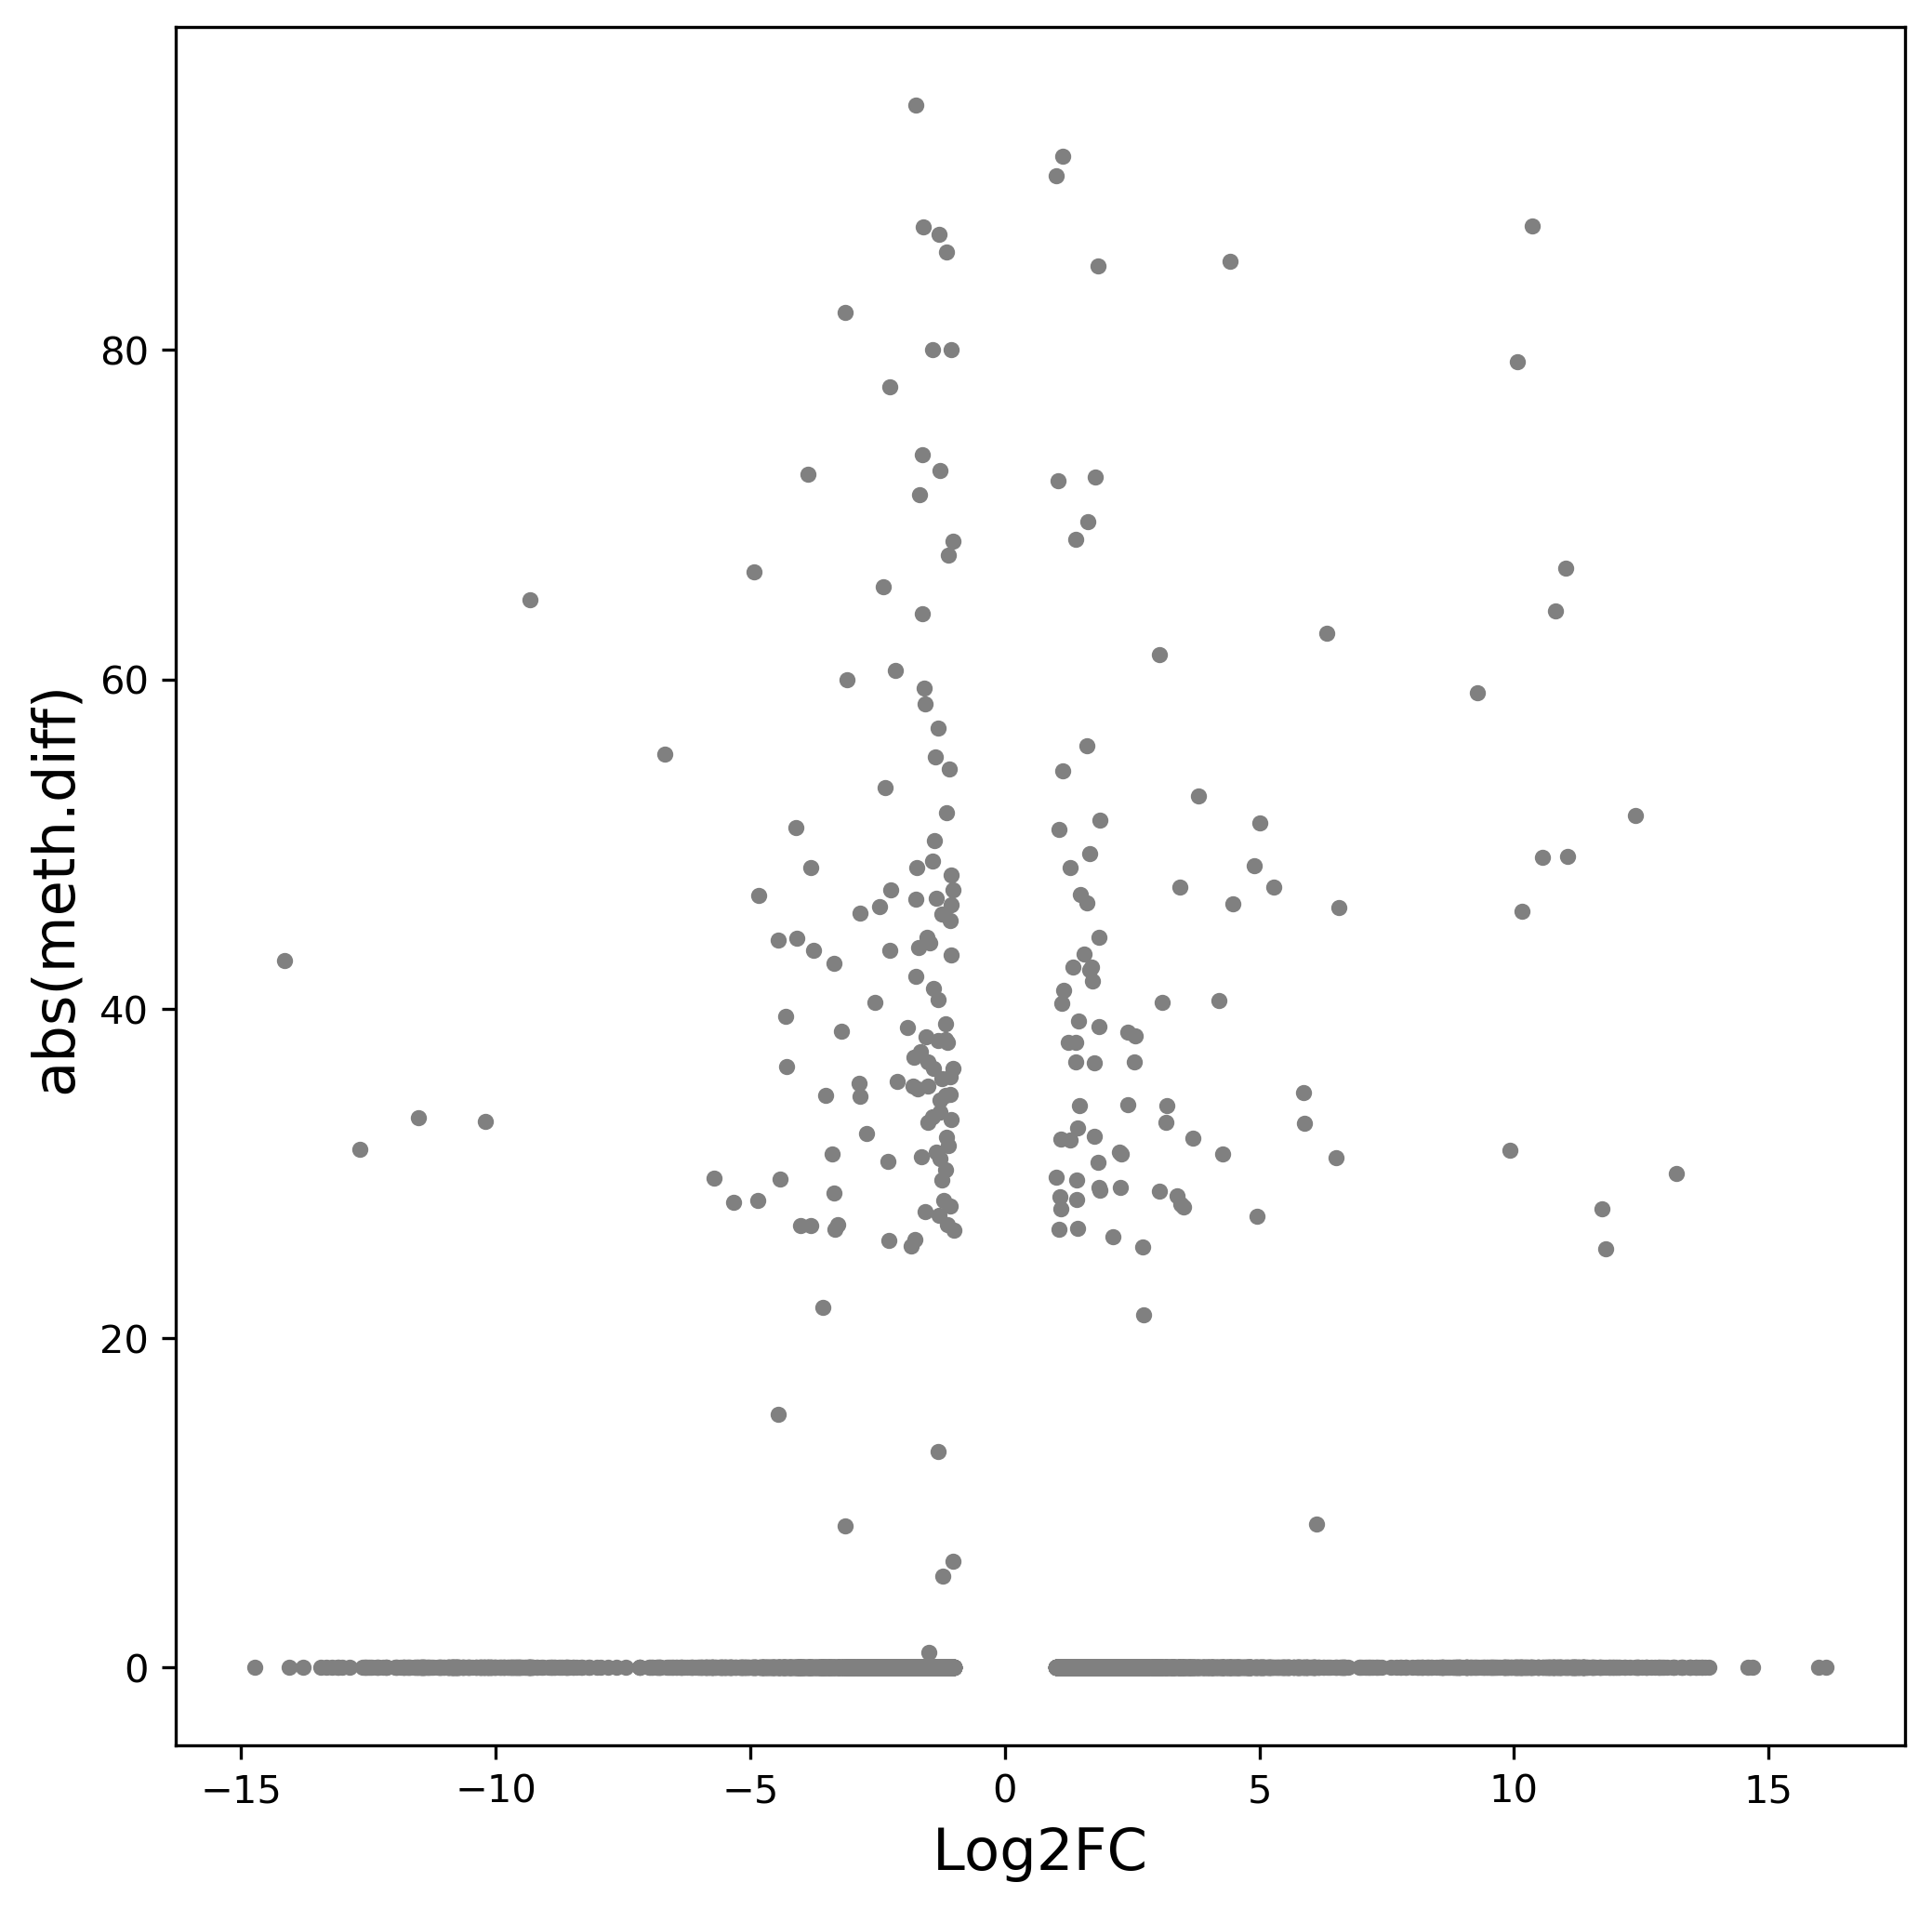

Generate this figure with Python:
#!/Bio/User/renchaobo/software/miniconda3/bin/python
# -*- coding: utf-8 -*-
# @Author: MingJia
# @Date:   2019-08-19 17:59:18
# @Last Modified by:   Ming
# @Last Modified time: 2019-08-19 21:49:43
import matplotlib as mpl

mpl.use('Agg')
import matplotlib.pyplot as plt
import pandas as pd
import click

CONTEXT_SETTINGS = dict(help_option_names=['-h', '--help'])


@click.command(context_settings=CONTEXT_SETTINGS)
@click.option('-i', '--input',
              required=True,
              type=click.Path(),
              help="The input table file")
@click.option('--xname',
              required=True,
              help="The x column name for the plot")
@click.option('--yname',
              required=True,
              help="The y column name for the plot")
@click.option('-x', '--xlab',
              required=False,
              help="The xlab for the plot")
@click.option('-y', '--ylab',
              required=False,
              help="The ylab for the plot")
@click.option('-t', '--title',
              required=False,
              help="The title for the plot")
@click.option('-c', '--color',
              required=False,
              default='grey',
              show_default=True,
              help="The scatter color")
@click.option('-p', '--prefix',
              default='result',
              show_default=True,
              help="The out prefix")
def cli(input, xname, yname, xlab, ylab, title, color, prefix):
    """
    Scatter plot with python
    """
    df = pd.read_csv(input, sep='\t')
    x = df[xname]
    y = df[yname]

    # Draw
    figure, axis = plt.subplots(figsize=(8, 8), dpi=300)
    plt.scatter(x, y,
                s=10,
                c=color)

    axis.set_xlabel(xlab, fontsize=15)
    axis.set_ylabel(ylab, fontsize=15)
    axis.set_title(title, fontdict={'size': 22})

    plt.savefig(prefix + '.svg', bbox_inches='tight')
    plt.savefig(prefix + '.png', dpi=300, bbox_inches='tight')


if __name__ == "__main__":
    cli()
